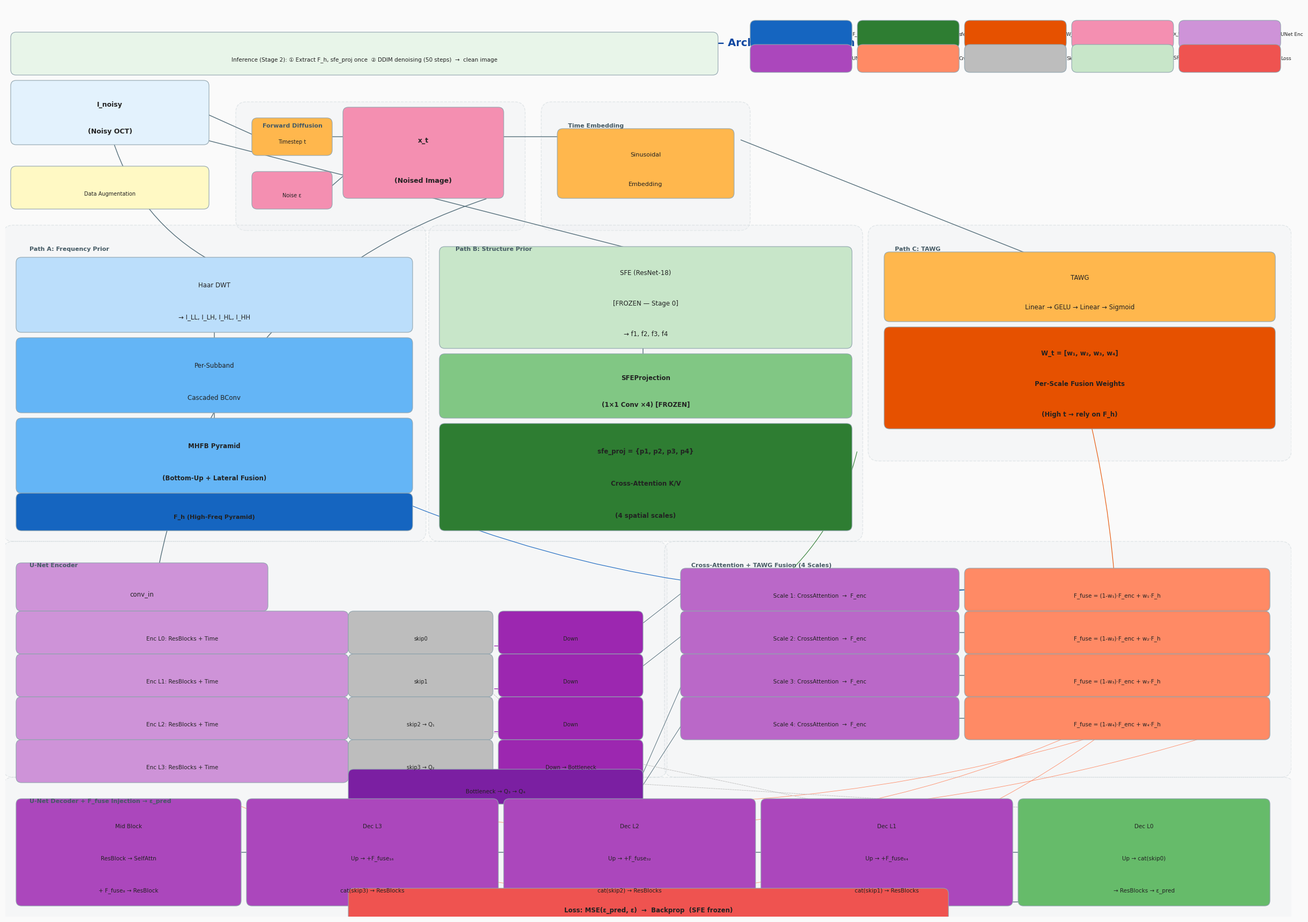

Python code for this plot: (Note: this script raises an exception after producing the figure.)
"""
FAD-Net Architecture Diagram — Module names only, no data/dimensions
"""
import matplotlib
matplotlib.use('Agg')
import matplotlib.pyplot as plt
from matplotlib.patches import FancyBboxPatch

plt.rcParams.update({'font.family': 'DejaVu Sans', 'font.size': 9, 'figure.dpi': 200})

C = {
    'bg':'#FAFAFA','input':'#E3F2FD','dwt':'#BBDEFB','mhfb':'#64B5F6',
    'fh':'#1565C0','sfe':'#C8E6C9','sfe_proj':'#81C784','struct':'#2E7D32',
    'tawg':'#FFB74D','wt':'#E65100','x_t':'#F48FB1','unet_enc':'#CE93D8',
    'unet_dec':'#AB47BC','cross_attn':'#BA68C8','fuse':'#FF8A65',
    'loss':'#EF5350','output':'#66BB6A','skip':'#BDBDBD','note':'#FFF9C4',
    'text':'#212121','arrow':'#546E7A',
}
WHITE = {'fh','struct','wt','loss','output'}

fig = plt.figure(figsize=(24, 17))
ax = fig.add_axes([0,0,1,1]); ax.set_xlim(0,24); ax.set_ylim(0,17)
ax.axis('off'); fig.patch.set_facecolor(C['bg']); ax.set_facecolor(C['bg'])

def box(ax, x, y, w, h, s, fc, fs=8.5, fw='normal'):
    tc = 'white' if fc in WHITE else C['text']
    p = FancyBboxPatch((x,y), w, h, boxstyle="round,pad=0.1",
                        facecolor=fc, edgecolor='#90A4AE', linewidth=0.8, zorder=3)
    ax.add_patch(p)
    lines = s.split('\n')
    for i, line in enumerate(lines):
        ax.text(x+w/2, y+h-(i+0.7)*h/len(lines), line,
                ha='center',va='center',fontsize=fs,fontweight=fw,color=tc,zorder=4)

def group(ax, x, y, w, h, label):
    p = FancyBboxPatch((x,y), w, h, boxstyle="round,pad=0.2",
                        facecolor='#ECEFF1', edgecolor='#B0BEC5', linewidth=1.0,
                        linestyle='--', alpha=0.3, zorder=1)
    ax.add_patch(p)
    ax.text(x+0.3, y+h-0.2, label, ha='left',va='top',fontsize=8,
            fontweight='bold',color='#455A64',zorder=4)

def arr(ax, x1,y1,x2,y2, c=None, lw=1.0, ls='-', rad=0.0):
    if c is None: c = C['arrow']
    ax.annotate('', xy=(x2,y2), xytext=(x1,y1),
                arrowprops=dict(arrowstyle='->', color=c, lw=lw, linestyle=ls,
                                connectionstyle=f'arc3,rad={rad}'), zorder=2)

# ═══════════ TITLE ═══════════
ax.text(12, 16.3, 'FAD-Net: Frequency-Aware Diffusion Network — Architecture Diagram',
        ha='center',va='center',fontsize=14,fontweight='bold',color='#0D47A1')

# ═══════════ ROW 0: INPUT ═══════════
box(ax, 0.2, 14.5, 3.5, 1.0, 'I_noisy\n(Noisy OCT)', C['input'], fs=9, fw='bold')
box(ax, 0.2, 13.3, 3.5, 0.6, 'Data Augmentation', C['note'], fs=7)

group(ax, 4.5, 13.0, 5.0, 2.0, 'Forward Diffusion')
box(ax, 4.7, 14.3, 1.3, 0.5, 'Timestep t', C['tawg'], fs=7)
box(ax, 4.7, 13.3, 1.3, 0.5, 'Noise ε', C['x_t'], fs=7)
box(ax, 6.4, 13.5, 2.8, 1.5, 'x_t\n(Noised Image)', C['x_t'], fs=9, fw='bold')
arr(ax, 6.0, 14.55, 6.4, 14.55)
arr(ax, 6.0, 13.55, 6.4, 13.9)
arr(ax, 3.7, 15.0, 4.7, 14.55)

group(ax, 10.2, 13.0, 3.5, 2.0, 'Time Embedding')
box(ax, 10.4, 13.5, 3.1, 1.1, 'Sinusoidal\nEmbedding', C['tawg'], fs=8)
arr(ax, 7.8, 14.55, 10.4, 14.55)

# ═══════════ ROW 1: THREE PRIOR PATHS ═══════════
YP = 7.2
HP = 5.5

# PATH A
group(ax, 0.15, YP, 7.5, HP, 'Path A: Frequency Prior')
box(ax, 0.3, YP+3.8, 7.2, 1.2, 'Haar DWT\n→ I_LL, I_LH, I_HL, I_HH', C['dwt'], fs=8.5)
box(ax, 0.3, YP+2.3, 7.2, 1.2, 'Per-Subband\nCascaded BConv', C['mhfb'], fs=8.5)
box(ax, 0.3, YP+0.8, 7.2, 1.2, 'MHFB Pyramid\n(Bottom-Up + Lateral Fusion)', C['mhfb'], fs=8.5, fw='bold')
box(ax, 0.3, YP+0.1, 7.2, 0.5, 'F_h (High-Freq Pyramid)', C['fh'], fs=8, fw='bold')
arr(ax, 3.9, YP+3.8, 3.9, YP+3.5)
arr(ax, 3.9, YP+2.3, 3.9, YP+2.0)
arr(ax, 2.0, 14.5, 3.9, YP+5.0, C['arrow'], rad=0.2)

# PATH B
group(ax, 8.1, YP, 7.7, HP, 'Path B: Structure Prior')
box(ax, 8.2, YP+3.5, 7.5, 1.7, 'SFE (ResNet-18)\n[FROZEN — Stage 0]\n→ f1, f2, f3, f4', C['sfe'], fs=8.5)
box(ax, 8.2, YP+2.2, 7.5, 1.0, 'SFEProjection\n(1×1 Conv ×4) [FROZEN]', C['sfe_proj'], fs=8.5, fw='bold')
box(ax, 8.2, YP+0.1, 7.5, 1.8, 'sfe_proj = {p1, p2, p3, p4}\nCross-Attention K/V\n(4 spatial scales)', C['struct'], fs=8.5, fw='bold')
arr(ax, 11.9, YP+3.5, 11.9, YP+3.2)
arr(ax, 3.7, 14.5, 11.9, YP+5.2, C['arrow'])

# PATH C
group(ax, 16.3, YP+1.5, 7.5, 4.0, 'Path C: TAWG')
box(ax, 16.5, YP+4.0, 7.1, 1.1, 'TAWG\nLinear → GELU → Linear → Sigmoid', C['tawg'], fs=8.5)
box(ax, 16.5, YP+2.0, 7.1, 1.7, 'W_t = [w₁, w₂, w₃, w₄]\nPer-Scale Fusion Weights\n(High t → rely on F_h)', C['wt'], fs=8.5, fw='bold')
arr(ax, 13.7, 14.5, 20.0, YP+4.8, C['arrow'])

# ═══════════ ROW 2: U-NET ENCODER ═══════════
YE = 2.8
HE = 4.0

group(ax, 0.15, YE, 12.0, HE, 'U-Net Encoder')
box(ax, 0.3, YE+3.0, 4.5, 0.7, 'conv_in', C['unet_enc'], fs=8.5)

enc = [
    (0.3, YE+2.2, 'Enc L0: ResBlocks + Time', 'skip0', 'Down'),
    (0.3, YE+1.4, 'Enc L1: ResBlocks + Time', 'skip1', 'Down'),
    (0.3, YE+0.6, 'Enc L2: ResBlocks + Time', 'skip2 → Q₁', 'Down'),
    (0.3, YE-0.2, 'Enc L3: ResBlocks + Time', 'skip3 → Q₂', 'Down → Bottleneck'),
]
for ex, ey, el, sl, dl in enc:
    box(ax, ex, ey, 6.0, 0.6, el, C['unet_enc'], fs=7.5)
    box(ax, 6.5, ey, 2.5, 0.6, sl, C['skip'], fs=7)
    box(ax, 9.3, ey, 2.5, 0.6, dl, '#9C27B0', fs=7)

box(ax, 6.5, YE-0.6, 5.3, 0.45, 'Bottleneck → Q₃ → Q₄', '#7B1FA2', fs=7.5)

arr(ax, 4.8, YE+3.0, 4.8, YE+2.8)
for i in range(4):
    arr(ax, 9.1, YE+2.25-i*0.8, 9.3, YE+2.25-i*0.8, '#9C27B0')
arr(ax, 9.0, 13.4, 2.8, YE+3.4, C['arrow'], rad=0.3)

# ═══════════ ROW 3: CROSS-ATTN + FUSION ═══════════
YF = 2.8
HF = 4.0

group(ax, 12.5, YF, 11.3, HF, 'Cross-Attention + TAWG Fusion (4 Scales)')

scales = [
    (YF+3.0, 'Scale 1', 'Q₁ × K/V₁', 'F_h¹⁴', 'w₁'),
    (YF+2.2, 'Scale 2', 'Q₂ × K/V₂', 'F_h²³', 'w₂'),
    (YF+1.4, 'Scale 3', 'Q₃ × K/V₃', 'F_h³²', 'w₃'),
    (YF+0.6, 'Scale 4', 'Q₄ × K/V₄', 'F_h⁴¹', 'w₄'),
]

for sy, sn, qs, fhs, wi in scales:
    box(ax, 12.7, sy, 5.0, 0.6,
        f'{sn}: CrossAttention  →  F_enc',
        C['cross_attn'], fs=7.5)
    box(ax, 18.0, sy, 5.5, 0.6,
        f'F_fuse = (1-{wi})·F_enc + {wi}·F_h',
        C['fuse'], fs=7.5)
    arr(ax, 17.7, sy+0.3, 18.0, sy+0.3)

# Q → cross-attn
arr(ax, 9.3, YE+0.65, 12.7, YF+3.3, C['arrow'], lw=0.7)
arr(ax, 9.3, YE-0.15, 12.7, YF+2.5, C['arrow'], lw=0.7)
arr(ax, 11.8, YE-0.35, 12.7, YF+1.7, C['arrow'], lw=0.7)
arr(ax, 11.8, YE-0.5,  12.7, YF+0.9, C['arrow'], lw=0.7)

# sfe_proj → cross-attn KV
arr(ax, 15.9, YP+1.5, 14.5, YF+3.5, C['struct'], lw=0.8, rad=-0.15)
# F_h → fuse
arr(ax, 7.5, YP+0.5, 18.0, YF+3.3, C['fh'], lw=0.8, rad=0.12)
# W_t → fuse
arr(ax, 20.0, YP+3.0, 20.7, YF+3.5, C['wt'], lw=0.8, rad=-0.05)

# ═══════════ ROW 4: U-NET DECODER ═══════════
YD = 0.1
HD = 2.3

group(ax, 0.15, YD, 23.7, HD, 'U-Net Decoder + F_fuse Injection → ε_pred')

decs = [
    (0.3,  YD+0.2, 4.0, 1.8, 'Mid Block\nResBlock → SelfAttn\n+ F_fuse₈ → ResBlock'),
    (4.6,  YD+0.2, 4.5, 1.8, 'Dec L3\nUp → +F_fuse₁₆\ncat(skip3) → ResBlocks'),
    (9.4,  YD+0.2, 4.5, 1.8, 'Dec L2\nUp → +F_fuse₃₂\ncat(skip2) → ResBlocks'),
    (14.2, YD+0.2, 4.5, 1.8, 'Dec L1\nUp → +F_fuse₆₄\ncat(skip1) → ResBlocks'),
    (19.0, YD+0.2, 4.5, 1.8, 'Dec L0\nUp → cat(skip0)\n→ ResBlocks → ε_pred'),
]

for dx, dy, dw, dh, dl in decs:
    fc = C['output'] if 'ε_pred' in dl else C['unet_dec']
    box(ax, dx, dy, dw, dh, dl, fc, fs=7.5)

for i in range(4):
    arr(ax, decs[i][0]+decs[i][2], YD+1.1, decs[i+1][0], YD+1.1, C['arrow'])

# F_fuse injection
arr(ax, 23.5, YF+3.3, 4.3, YD+2.0, C['fuse'], lw=0.6, rad=-0.35)
arr(ax, 23.5, YF+2.5, 6.9, YD+2.0, C['fuse'], lw=0.6, rad=-0.20)
arr(ax, 23.5, YF+1.7, 11.7, YD+2.0, C['fuse'], lw=0.6, rad=-0.10)
arr(ax, 23.5, YF+0.9, 16.5, YD+2.0, C['fuse'], lw=0.6, rad=-0.05)

# Skip connections
for i, sy in enumerate([YE+2.25, YE+1.45, YE+0.65, YE-0.15]):
    arr(ax, 9.0, sy, decs[i+1][0]+2.2, YD+1.8, C['skip'], lw=0.6, ls='--')

# ═══════════ LOSS ═══════════
box(ax, 6.5, YD-0.12, 11.0, 0.45,
    'Loss: MSE(ε_pred, ε)  →  Backprop  (SFE frozen)',
    C['loss'], fs=8.5, fw='bold')
arr(ax, 21.2, YD+0.2, 12.0, YD+0.1, C['arrow'])

# ═══════════ LEGEND ═══════════
LY = 16.3
items = [('F_h',C['fh']),('sfe_proj',C['struct']),('W_t',C['wt']),
         ('x_t',C['x_t']),('UNet Enc',C['unet_enc']),('UNet Dec',C['unet_dec']),
         ('CrossAttn+Fuse',C['fuse']),('Skip',C['skip']),('SFE (Frozen)',C['sfe']),
         ('Loss',C['loss'])]
for i,(lb,co) in enumerate(items):
    lx = 14.0 + (i%5)*2.0
    ly_i = LY - (i//5)*0.45
    box(ax, lx, ly_i, 1.7, 0.32, '', co, fs=4)
    ax.text(lx+1.8, ly_i+0.16, lb, fontsize=6.5, va='center', color=C['text'])

box(ax, 0.2, 15.8, 13.0, 0.6,
    'Inference (Stage 2): ① Extract F_h, sfe_proj once  ② DDIM denoising (50 steps)  →  clean image',
    '#E8F5E9', fs=7.5)

# ═══════════ SAVE ═══════════
out = 'd:/lyx/fadnet/fadnet_architecture.png'
fig.savefig(out, dpi=200, bbox_inches='tight', facecolor=C['bg'],
            edgecolor='none', pad_inches=0.2)
print(f'Saved: {out}  ({fig.get_size_inches()[0]:.0f}×{fig.get_size_inches()[1]:.0f} in)')
plt.close()
